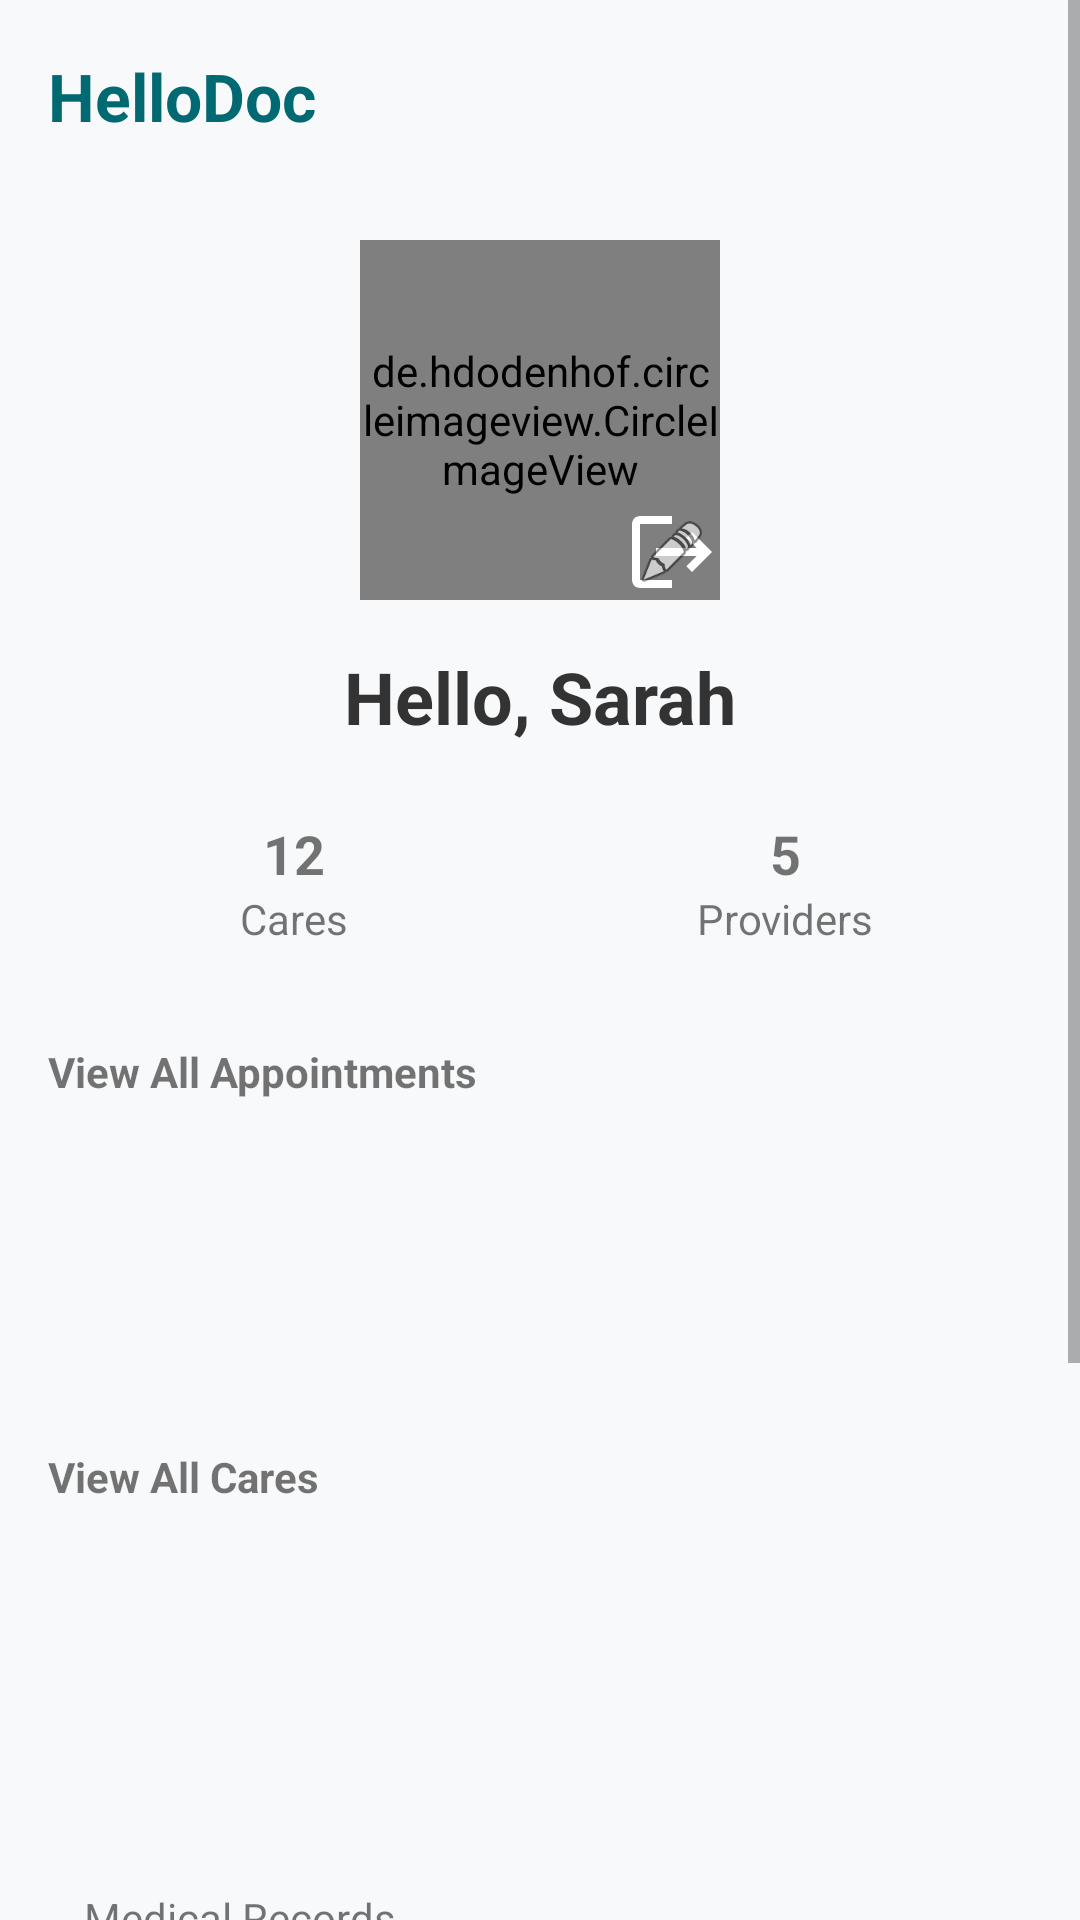

Layout XML and referenced resources for this Android screen:
<!-- AndroidManifest.xml: application theme Theme.DocSheba -->
<!-- res/layout/receiver_profile_activity.xml -->
<?xml version="1.0" encoding="utf-8"?>
<ScrollView
    xmlns:android="http://schemas.android.com/apk/res/android"
    xmlns:app="http://schemas.android.com/apk/res-auto"
    xmlns:tools="http://schemas.android.com/tools"
    android:layout_width="match_parent"
    android:layout_height="match_parent"
    android:background="#F8F9FA"
    android:fillViewport="true">

    <androidx.constraintlayout.widget.ConstraintLayout
        android:layout_width="match_parent"
        android:layout_height="wrap_content"
        android:paddingBottom="24dp">

        
        <androidx.constraintlayout.widget.ConstraintLayout
            android:id="@+id/topBar"
            android:layout_width="match_parent"
            android:layout_height="64dp"
            android:paddingHorizontal="16dp"
            app:layout_constraintTop_toTopOf="parent">

            <TextView
                android:id="@+id/appLogo"
                android:layout_width="wrap_content"
                android:layout_height="wrap_content"
                android:text="HelloDoc"
                android:textColor="@color/color_primary_teal"
                android:textSize="22sp"
                android:textStyle="bold"
                app:layout_constraintStart_toStartOf="parent"
                app:layout_constraintTop_toTopOf="parent"
                app:layout_constraintBottom_toBottomOf="parent" />

            <ImageView
                android:id="@+id/notificationIcon"
                android:layout_width="28dp"
                android:layout_height="28dp"
                android:src="@drawable/icon_bell"
                app:tint="@color/text_color_primary"
                app:layout_constraintEnd_toEndOf="parent"
                app:layout_constraintTop_toTopOf="parent"
                app:layout_constraintBottom_toBottomOf="parent" />

        </androidx.constraintlayout.widget.ConstraintLayout>

        
        <androidx.constraintlayout.widget.ConstraintLayout
            android:id="@+id/profileHeader"
            android:layout_width="match_parent"
            android:layout_height="wrap_content"
            android:paddingTop="16dp"
            app:layout_constraintTop_toBottomOf="@id/topBar">

            <FrameLayout
                android:id="@+id/profileImageContainer"
                android:layout_width="wrap_content"
                android:layout_height="wrap_content"
                app:layout_constraintTop_toTopOf="parent"
                app:layout_constraintStart_toStartOf="parent"
                app:layout_constraintEnd_toEndOf="parent">

                <de.hdodenhof.circleimageview.CircleImageView
                    android:id="@+id/profileImage"
                    android:layout_width="120dp"
                    android:layout_height="120dp"
                    android:src="@drawable/profile_pic"
                    app:civ_border_color="@color/color_primary_teal"
                    app:civ_border_width="2dp" />

                <ImageView
                    android:id="@+id/editProfileIcon"
                    android:layout_width="32dp"
                    android:layout_height="32dp"
                    android:layout_gravity="bottom|end"
                    android:src="@android:drawable/ic_menu_edit"
                    android:background="@drawable/ic_logout"
                    android:padding="4dp" />
            </FrameLayout>

            <TextView
                android:id="@+id/greetingText"
                android:layout_width="wrap_content"
                android:layout_height="wrap_content"
                android:layout_marginTop="16dp"
                android:text="Hello, Sarah"
                android:textColor="@color/text_color_primary"
                android:textSize="24sp"
                android:textStyle="bold"
                app:layout_constraintTop_toBottomOf="@id/profileImageContainer"
                app:layout_constraintStart_toStartOf="parent"
                app:layout_constraintEnd_toEndOf="parent" />

        </androidx.constraintlayout.widget.ConstraintLayout>

        
        <LinearLayout
            android:id="@+id/statsLayout"
            android:layout_width="match_parent"
            android:layout_height="wrap_content"
            android:layout_marginTop="24dp"
            android:orientation="horizontal"
            android:paddingHorizontal="16dp"
            app:layout_constraintTop_toBottomOf="@id/profileHeader">

            <LinearLayout
                android:layout_width="0dp"
                android:layout_height="wrap_content"
                android:layout_weight="1"
                android:gravity="center"
                android:orientation="vertical">
                <TextView android:id="@+id/totalCares" android:layout_width="wrap_content" android:layout_height="wrap_content" android:text="12" android:textStyle="bold" android:textSize="18sp" />
                <TextView android:layout_width="wrap_content" android:layout_height="wrap_content" android:text="Cares" />
            </LinearLayout>

            <LinearLayout
                android:layout_width="0dp"
                android:layout_height="wrap_content"
                android:layout_weight="1"
                android:gravity="center"
                android:orientation="vertical">
                <TextView android:id="@+id/totalProviders" android:layout_width="wrap_content" android:layout_height="wrap_content" android:text="5" android:textStyle="bold" android:textSize="18sp" />
                <TextView android:layout_width="wrap_content" android:layout_height="wrap_content" android:text="Providers" />
            </LinearLayout>
        </LinearLayout>

        
        <LinearLayout
            android:layout_width="match_parent"
            android:layout_height="wrap_content"
            android:orientation="vertical"
            android:padding="16dp"
            app:layout_constraintTop_toBottomOf="@id/statsLayout">

            <TextView android:id="@+id/viewAllAppointments" android:layout_width="match_parent" android:layout_height="wrap_content" android:text="View All Appointments" android:textStyle="bold" android:layout_marginTop="16dp" />
            <ListView android:id="@+id/appointmentListView" android:layout_width="match_parent" android:layout_height="100dp" />

            <TextView android:id="@+id/viewAllCares" android:layout_width="match_parent" android:layout_height="wrap_content" android:text="View All Cares" android:textStyle="bold" android:layout_marginTop="16dp" />
            <ListView android:id="@+id/caresListView" android:layout_width="match_parent" android:layout_height="100dp" />

            
            <TextView android:id="@+id/medicalRecordsLink" android:layout_width="match_parent" android:layout_height="wrap_content" android:text="Medical Records" android:padding="12dp" android:layout_marginTop="16dp" />
            <TextView android:id="@+id/prescriptionsLink" android:layout_width="match_parent" android:layout_height="wrap_content" android:text="Prescriptions" android:padding="12dp" />
            <TextView android:id="@+id/testResultsLink" android:layout_width="match_parent" android:layout_height="wrap_content" android:text="Test Results" android:padding="12dp" />
            <TextView android:id="@+id/helpSupportLink" android:layout_width="match_parent" android:layout_height="wrap_content" android:text="Help &amp; Support" android:padding="12dp" />

            <Button android:id="@+id/btnLogout" android:layout_width="match_parent" android:layout_height="wrap_content" android:text="Logout" android:layout_marginTop="24dp" />
        </LinearLayout>

    </androidx.constraintlayout.widget.ConstraintLayout>
</ScrollView>
<!-- resources referenced by this layout -->
<resources>
  <color name="color_primary_teal">#006972</color>
  <color name="text_color_primary">#333333</color>
  <!-- drawable ic_logout (drawable) -->
  <vector xmlns:android="http://schemas.android.com/apk/res/android"
      android:width="24dp"
      android:height="24dp"
      android:viewportWidth="24"
      android:viewportHeight="24">
      <path
          android:fillColor="#FFFFFF"
          android:pathData="M17,7l-1.41,1.41L18.17,11H8v2h10.17l-2.58,2.58L17,17l5,-5zM4,5h8V3H4c-1.1,0,-2,0.9,-2,2v14c0,1.1,0.9,2,2,2h8v-2H4V5z"/>
  </vector>
  <!-- drawable profile_pic: jpg bitmap (drawable, 16206 bytes) -->
  <style name="Theme.DocSheba" parent="Base.Theme.DocSheba" />
  <style name="Base.Theme.DocSheba" parent="Theme.MaterialComponents.DayNight.NoActionBar">
          
          
      </style>
</resources>
